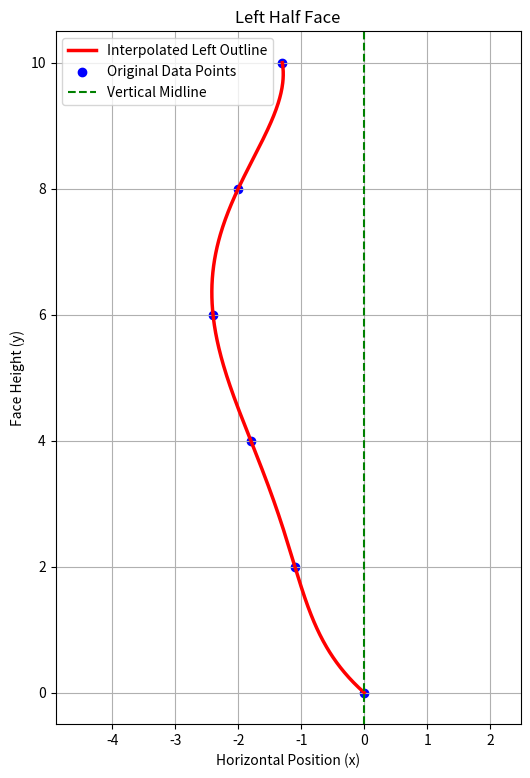
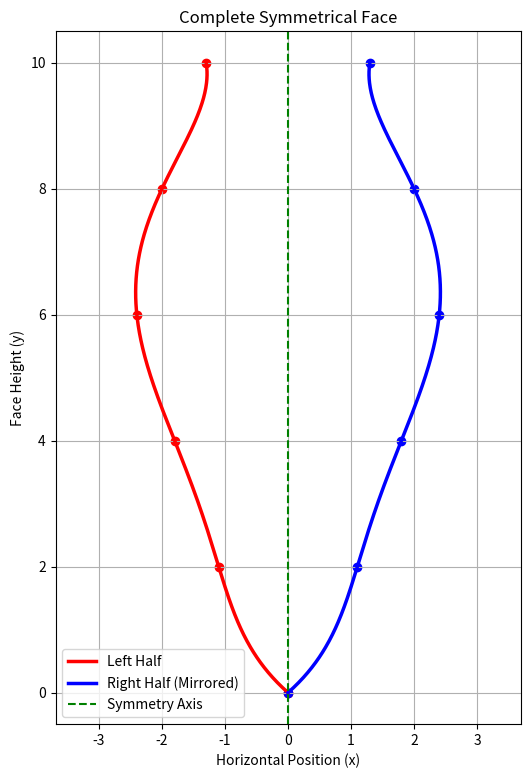
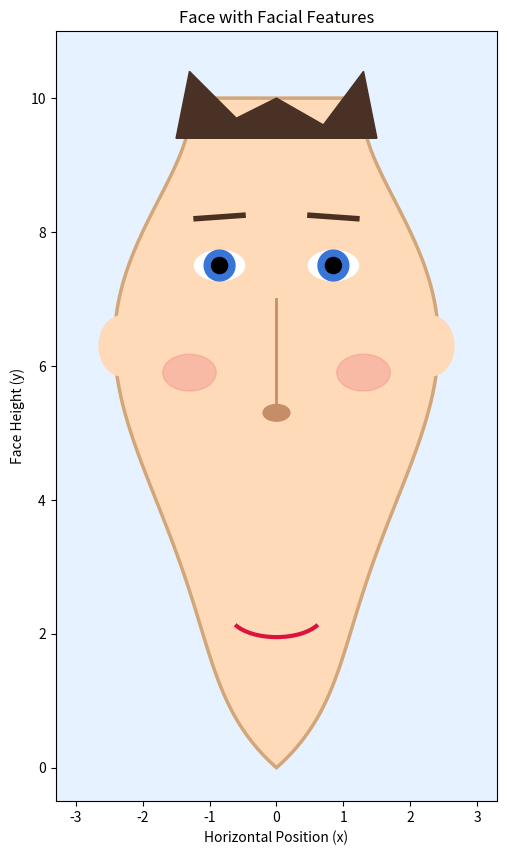

These charts were generated, in order, by the following Python code:

import numpy as np
import matplotlib.pyplot as plt

y = np.array([0, 2, 4, 6, 8, 10], dtype=float)
x = np.array([0.0, 1.1, 1.8, 2.4, 2.0, 1.3])

h = 2

# Create forward difference table
n = len(x)
diff = np.zeros((n, n))
diff[:, 0] = x

for j in range(1, n):
    for i in range(n - j):
        diff[i, j] = diff[i + 1, j - 1] - diff[i, j - 1]

# Newton Forward Interpolation
def interpolate(value):
    p = (value - y[0]) / h
    result = diff[0, 0]
    term = 1

    for j in range(1, n):
        term *= (p - j + 1) / j
        result += term * diff[0, j]

    return result

# Generate intermediate points
y_new = np.linspace(0, 10, 500)
x_new = np.array([interpolate(v) for v in y_new])

# Left side has negative x-coordinates
x_left = -x_new

plt.figure(figsize=(6, 9))
plt.plot(x_left, y_new, 'r-', linewidth=2.5,
         label="Interpolated Left Outline")
plt.scatter(-x, y, color='blue',
            label="Original Data Points")

plt.axvline(0, color='green', linestyle='--',
            label="Vertical Midline")

plt.title("Left Half Face")
plt.xlabel("Horizontal Position (x)")
plt.ylabel("Face Height (y)")
plt.xlim(-3.5, 3.5)
plt.ylim(-0.5, 11)
plt.axis('equal')
plt.grid(True)
plt.legend()
plt.show()


# Mirror the left outline
x_right = -x_left

plt.figure(figsize=(6, 9))

plt.plot(x_left, y_new, 'r-', linewidth=2.5,
         label="Left Half")

plt.plot(x_right, y_new, 'b-', linewidth=2.5,
         label="Right Half (Mirrored)")

plt.scatter(-x, y, color='red')
plt.scatter(x, y, color='blue')

plt.axvline(0, color='green', linestyle='--',
            label="Symmetry Axis")

plt.title("Complete Symmetrical Face")
plt.xlabel("Horizontal Position (x)")
plt.ylabel("Face Height (y)")
plt.xlim(-3.5, 3.5)
plt.ylim(-0.5, 11)
plt.axis('equal')
plt.grid(True)
plt.legend()
plt.show()


from matplotlib.patches import Ellipse, Circle, Polygon, Arc

fig, ax = plt.subplots(figsize=(7, 10))
ax.set_facecolor('#e6f2ff')

# Fill the reconstructed face
face_x = np.concatenate([x_left, x_right[::-1]])
face_y = np.concatenate([y_new, y_new[::-1]])

ax.fill(face_x, face_y,
        color='#ffdab9',
        edgecolor='#d2a679',
        linewidth=2.5)

# Ears
for side in [-1, 1]:
    ear = Ellipse((side * 2.3, 6.3),
                  0.7, 0.9,
                  color='#ffdab9')
    ax.add_patch(ear)

# Eyes
for side in [-1, 1]:
    eye = Ellipse((side * 0.85, 7.5),
                  0.75, 0.45,
                  color='white')
    ax.add_patch(eye)

    iris = Circle((side * 0.85, 7.5),
                  0.23, color='#3975d7')
    ax.add_patch(iris)

    pupil = Circle((side * 0.85, 7.5),
                   0.12, color='black')
    ax.add_patch(pupil)

# Eyebrows
ax.plot([-1.2, -0.5], [8.2, 8.25],
        color='#4a3020', linewidth=4)

ax.plot([0.5, 1.2], [8.25, 8.2],
        color='#4a3020', linewidth=4)

# Nose
ax.plot([0, 0], [7.0, 5.4],
        color='#c68e68', linewidth=2)

nose = Ellipse((0, 5.3), 0.4, 0.25,
               color='#c68e68')
ax.add_patch(nose)

# Cheeks
for side in [-1, 1]:
    cheek = Ellipse((side * 1.3, 5.9),
                    0.8, 0.55,
                    color='lightcoral',
                    alpha=0.35)
    ax.add_patch(cheek)

# Lips
lips = Arc((0, 2.3), 1.4, 0.7,
           theta1=195, theta2=345,
           color='crimson', linewidth=3)
ax.add_patch(lips)

# Hair
hair = Polygon([
    (-1.5, 9.4),
    (-1.3, 10.4),
    (-0.6, 9.7),
    (0, 10.0),
    (0.7, 9.6),
    (1.3, 10.4),
    (1.5, 9.4)
], closed=True, color='#493126')

ax.add_patch(hair)

# Final display
ax.set_xlim(-3.3, 3.3)
ax.set_ylim(-0.5, 11)
ax.set_aspect('equal')

ax.set_title("Face with Facial Features")
ax.set_xlabel("Horizontal Position (x)")
ax.set_ylabel("Face Height (y)")

plt.show()
